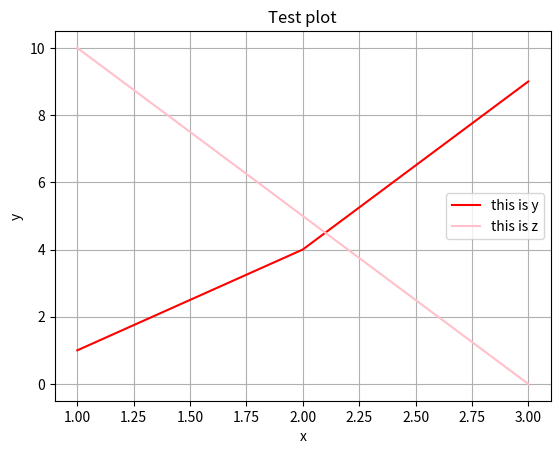

Python code for this plot:
import pandas as pd
from matplotlib import pyplot as plt

x = [1, 2, 3]
y = [1, 4, 9]
z = [10, 5, 0]

plt.plot(x, y, color="red")
plt.plot(x, z,color="pink")

plt.title("Test plot")
plt.xlabel("x")
plt.ylabel("y")

plt.legend(["this is y", "this is z"])

plt.grid()

plt.savefig("wykres.png")

plt.show()